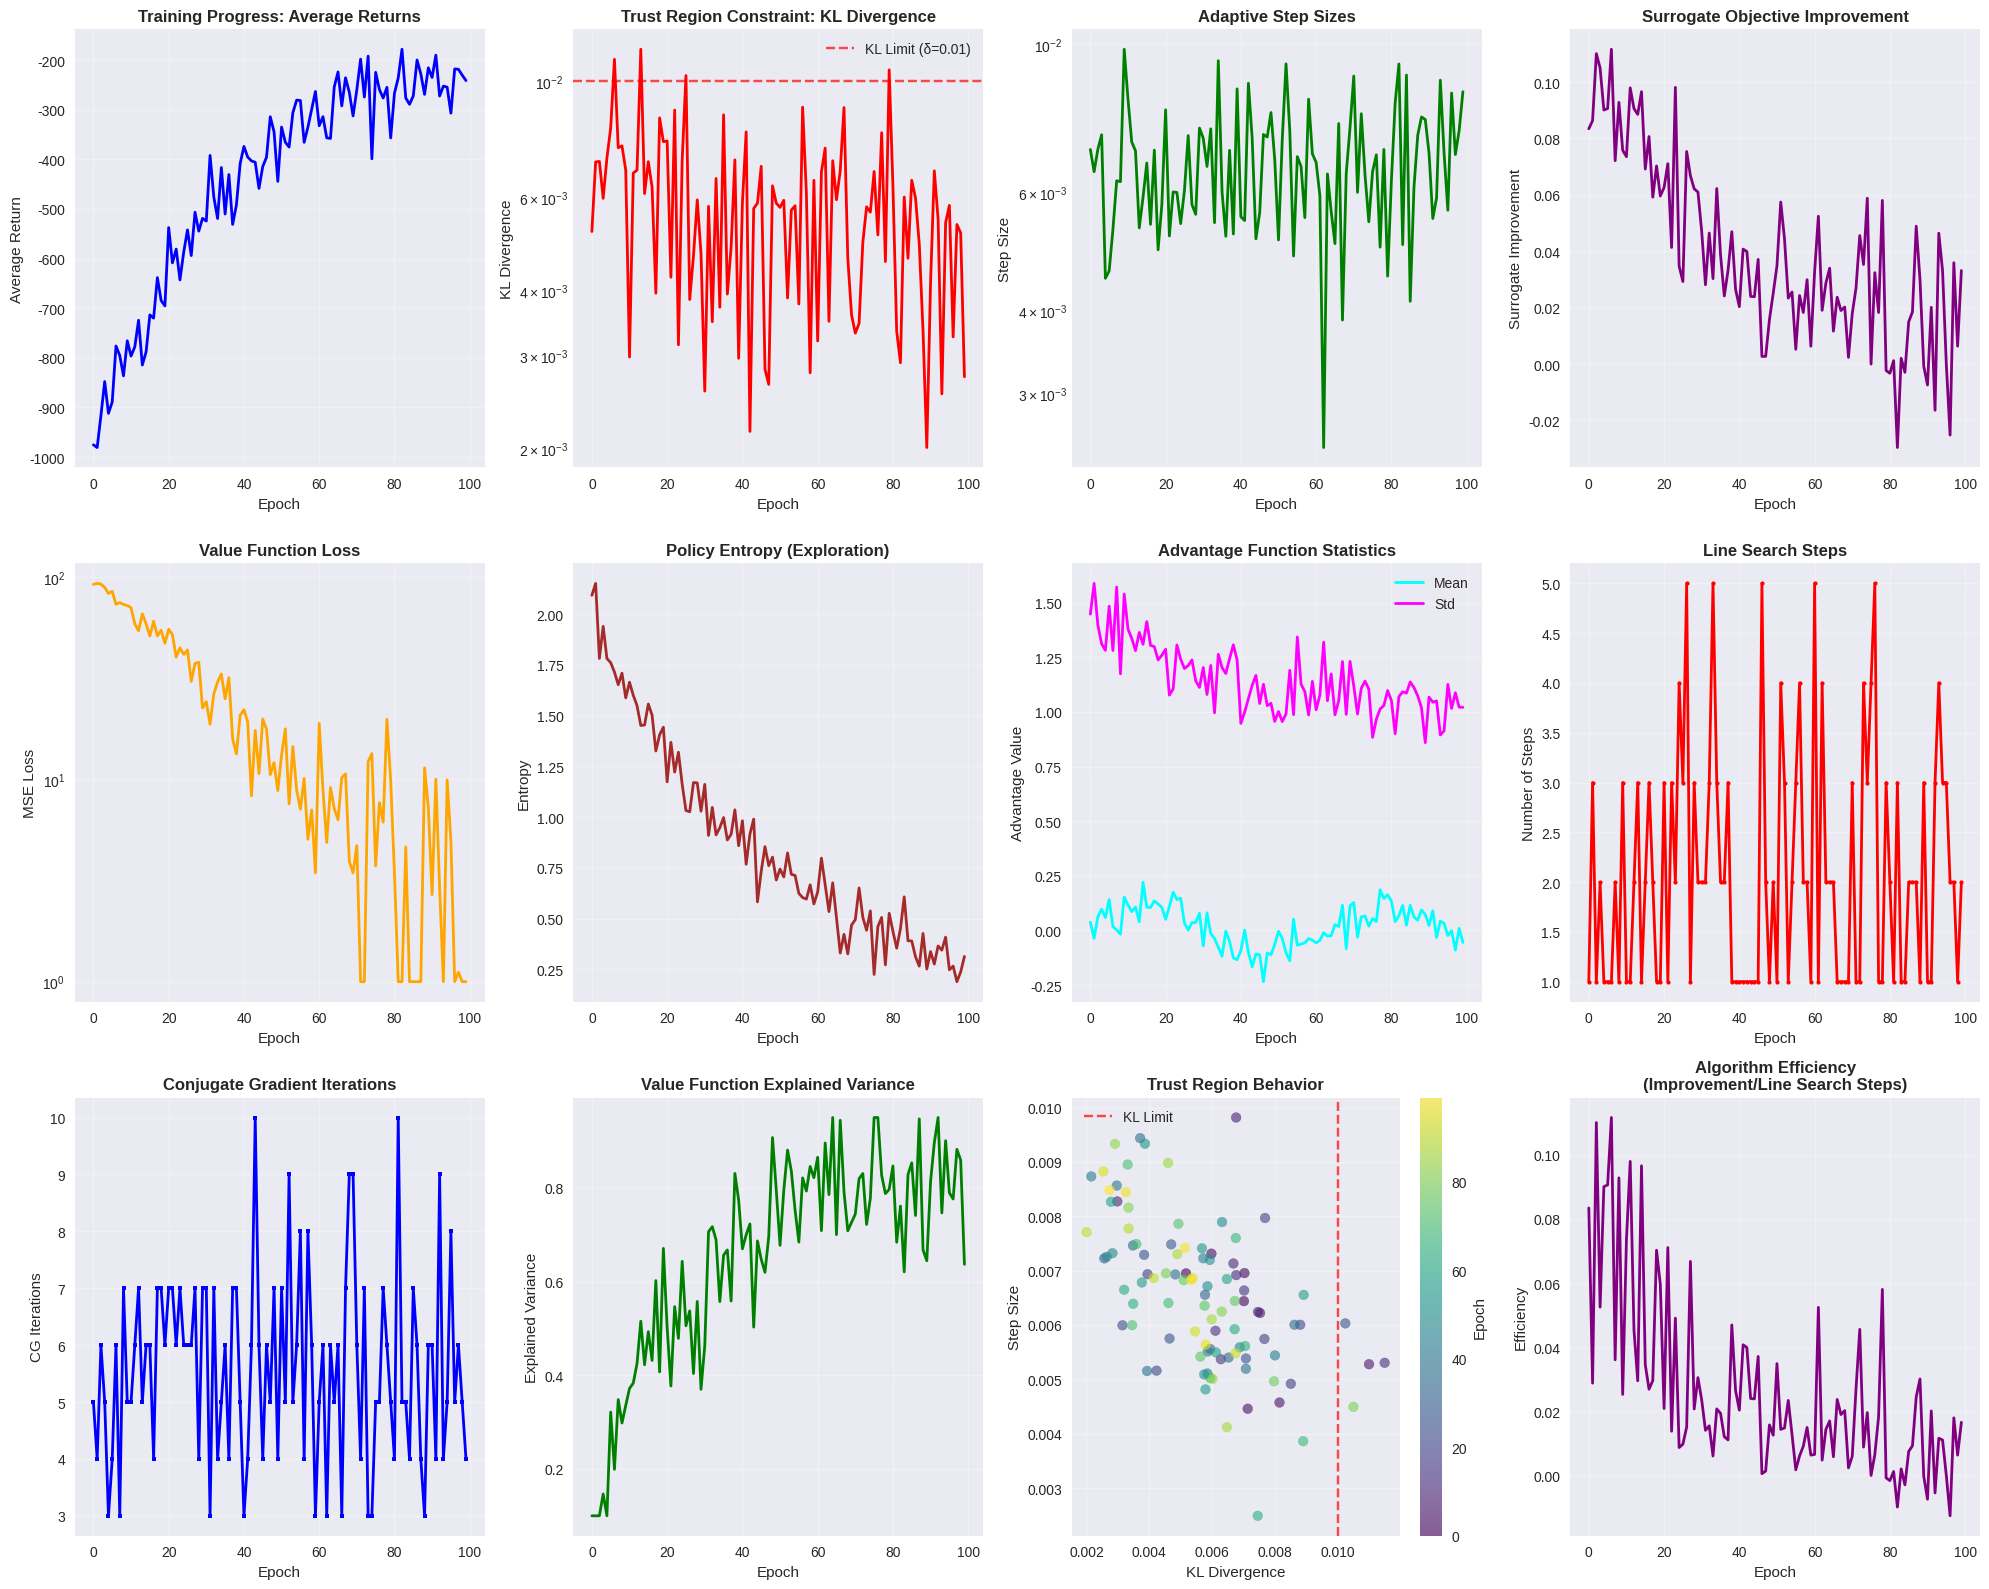

The script that saved this image: (Note: this script raises an exception after producing the figure.)
"""
TRPO Algorithm Visualizations

This script creates comprehensive visualizations to demonstrate how TRPO operates,
using simulated data to show the key concepts and behaviors of the algorithm.
"""

import numpy as np
import matplotlib.pyplot as plt
import seaborn as sns
from matplotlib.patches import Circle, Ellipse
import warnings
warnings.filterwarnings('ignore')

# Set style for better plots
plt.style.use('seaborn-v0_8')
sns.set_palette("husl")

def generate_simulated_training_data(num_epochs=100):
    """Generate realistic simulated training data for TRPO."""
    np.random.seed(42)
    
    # Simulate training progress with realistic patterns
    epochs = np.arange(num_epochs)
    
    # Returns: Start low, improve with some noise, plateau
    base_return = -1000 + 800 * (1 - np.exp(-epochs / 30))
    returns = base_return + 50 * np.random.normal(0, 1, num_epochs)
    
    # KL divergence: Should stay below threshold with occasional spikes
    kl_base = 0.005 + 0.003 * np.exp(-epochs / 20)
    kl_divergences = np.abs(kl_base + 0.002 * np.random.normal(0, 1, num_epochs))
    kl_divergences = np.clip(kl_divergences, 0.001, 0.015)
    
    # Step sizes: Adaptive based on KL constraint
    step_sizes = 0.01 / (1 + kl_divergences * 100)
    step_sizes += 0.001 * np.random.normal(0, 1, num_epochs)
    step_sizes = np.clip(step_sizes, 0.001, 0.02)
    
    # Surrogate improvements: Generally positive, decreasing over time
    surrogate_improvements = 0.1 * np.exp(-epochs / 40) + 0.02 * np.random.normal(0, 1, num_epochs)
    
    # Value losses: Decreasing over time
    value_losses = 100 * np.exp(-epochs / 25) + 5 * np.random.normal(0, 1, num_epochs)
    value_losses = np.clip(value_losses, 1, 200)
    
    # Policy entropy: Decreasing as policy becomes more deterministic
    policy_entropies = 2.0 * np.exp(-epochs / 50) + 0.1 * np.random.normal(0, 1, num_epochs)
    policy_entropies = np.clip(policy_entropies, 0.1, 2.5)
    
    # Advantage statistics
    advantage_means = 0.1 * np.sin(epochs / 10) + 0.05 * np.random.normal(0, 1, num_epochs)
    advantage_stds = 1.0 + 0.5 * np.exp(-epochs / 30) + 0.1 * np.random.normal(0, 1, num_epochs)
    
    # Line search steps: Usually 1-3, occasionally higher
    line_search_steps = np.random.choice([1, 2, 3, 4, 5], num_epochs, p=[0.4, 0.3, 0.2, 0.08, 0.02])
    
    # CG iterations: Usually converge quickly
    cg_iterations = np.random.choice([3, 4, 5, 6, 7, 8, 9, 10], num_epochs, 
                                   p=[0.1, 0.2, 0.25, 0.2, 0.15, 0.05, 0.03, 0.02])
    
    # Explained variance: Improving over time
    explained_variances = 0.8 * (1 - np.exp(-epochs / 20)) + 0.1 * np.random.normal(0, 1, num_epochs)
    explained_variances = np.clip(explained_variances, 0.1, 0.95)
    
    return {
        'epochs': epochs,
        'returns': returns,
        'kl_divergences': kl_divergences,
        'step_sizes': step_sizes,
        'surrogate_improvements': surrogate_improvements,
        'value_losses': value_losses,
        'policy_entropies': policy_entropies,
        'advantage_means': advantage_means,
        'advantage_stds': advantage_stds,
        'line_search_steps': line_search_steps,
        'cg_iterations': cg_iterations,
        'explained_variances': explained_variances
    }

def create_comprehensive_visualizations():
    """Create comprehensive visualizations of TRPO training."""
    metrics = generate_simulated_training_data()
    
    # Create a large figure with multiple subplots
    fig = plt.figure(figsize=(20, 16))
    
    # 1. Training Progress
    ax1 = plt.subplot(3, 4, 1)
    plt.plot(metrics['epochs'], metrics['returns'], linewidth=2, color='blue')
    plt.title('Training Progress: Average Returns', fontsize=12, fontweight='bold')
    plt.xlabel('Epoch')
    plt.ylabel('Average Return')
    plt.grid(True, alpha=0.3)
    
    # 2. KL Divergence Tracking
    ax2 = plt.subplot(3, 4, 2)
    plt.plot(metrics['epochs'], metrics['kl_divergences'], linewidth=2, color='red')
    plt.axhline(y=0.01, color='red', linestyle='--', alpha=0.7, label='KL Limit (δ=0.01)')
    plt.title('Trust Region Constraint: KL Divergence', fontsize=12, fontweight='bold')
    plt.xlabel('Epoch')
    plt.ylabel('KL Divergence')
    plt.legend()
    plt.grid(True, alpha=0.3)
    plt.yscale('log')
    
    # 3. Step Size Adaptation
    ax3 = plt.subplot(3, 4, 3)
    plt.plot(metrics['epochs'], metrics['step_sizes'], linewidth=2, color='green')
    plt.title('Adaptive Step Sizes', fontsize=12, fontweight='bold')
    plt.xlabel('Epoch')
    plt.ylabel('Step Size')
    plt.grid(True, alpha=0.3)
    plt.yscale('log')
    
    # 4. Surrogate Objective Improvement
    ax4 = plt.subplot(3, 4, 4)
    plt.plot(metrics['epochs'], metrics['surrogate_improvements'], linewidth=2, color='purple')
    plt.title('Surrogate Objective Improvement', fontsize=12, fontweight='bold')
    plt.xlabel('Epoch')
    plt.ylabel('Surrogate Improvement')
    plt.grid(True, alpha=0.3)
    
    # 5. Value Function Learning
    ax5 = plt.subplot(3, 4, 5)
    plt.plot(metrics['epochs'], metrics['value_losses'], linewidth=2, color='orange')
    plt.title('Value Function Loss', fontsize=12, fontweight='bold')
    plt.xlabel('Epoch')
    plt.ylabel('MSE Loss')
    plt.grid(True, alpha=0.3)
    plt.yscale('log')
    
    # 6. Policy Entropy
    ax6 = plt.subplot(3, 4, 6)
    plt.plot(metrics['epochs'], metrics['policy_entropies'], linewidth=2, color='brown')
    plt.title('Policy Entropy (Exploration)', fontsize=12, fontweight='bold')
    plt.xlabel('Epoch')
    plt.ylabel('Entropy')
    plt.grid(True, alpha=0.3)
    
    # 7. Advantage Statistics
    ax7 = plt.subplot(3, 4, 7)
    plt.plot(metrics['epochs'], metrics['advantage_means'], linewidth=2, color='cyan', label='Mean')
    plt.plot(metrics['epochs'], metrics['advantage_stds'], linewidth=2, color='magenta', label='Std')
    plt.title('Advantage Function Statistics', fontsize=12, fontweight='bold')
    plt.xlabel('Epoch')
    plt.ylabel('Advantage Value')
    plt.legend()
    plt.grid(True, alpha=0.3)
    
    # 8. Line Search Performance
    ax8 = plt.subplot(3, 4, 8)
    plt.plot(metrics['epochs'], metrics['line_search_steps'], linewidth=2, color='red', marker='o', markersize=3)
    plt.title('Line Search Steps', fontsize=12, fontweight='bold')
    plt.xlabel('Epoch')
    plt.ylabel('Number of Steps')
    plt.grid(True, alpha=0.3)
    
    # 9. Conjugate Gradient Iterations
    ax9 = plt.subplot(3, 4, 9)
    plt.plot(metrics['epochs'], metrics['cg_iterations'], linewidth=2, color='blue', marker='s', markersize=3)
    plt.title('Conjugate Gradient Iterations', fontsize=12, fontweight='bold')
    plt.xlabel('Epoch')
    plt.ylabel('CG Iterations')
    plt.grid(True, alpha=0.3)
    
    # 10. Explained Variance
    ax10 = plt.subplot(3, 4, 10)
    plt.plot(metrics['epochs'], metrics['explained_variances'], linewidth=2, color='green')
    plt.title('Value Function Explained Variance', fontsize=12, fontweight='bold')
    plt.xlabel('Epoch')
    plt.ylabel('Explained Variance')
    plt.grid(True, alpha=0.3)
    
    # 11. Trust Region Visualization
    ax11 = plt.subplot(3, 4, 11)
    scatter = plt.scatter(metrics['kl_divergences'], metrics['step_sizes'], 
                         c=metrics['epochs'], cmap='viridis', alpha=0.6)
    plt.axvline(x=0.01, color='red', linestyle='--', alpha=0.7, label='KL Limit')
    plt.title('Trust Region Behavior', fontsize=12, fontweight='bold')
    plt.xlabel('KL Divergence')
    plt.ylabel('Step Size')
    plt.legend()
    plt.grid(True, alpha=0.3)
    plt.colorbar(scatter, label='Epoch')
    
    # 12. Algorithm Efficiency
    ax12 = plt.subplot(3, 4, 12)
    efficiency = metrics['surrogate_improvements'] / metrics['line_search_steps']
    plt.plot(metrics['epochs'], efficiency, linewidth=2, color='purple')
    plt.title('Algorithm Efficiency\n(Improvement/Line Search Steps)', fontsize=12, fontweight='bold')
    plt.xlabel('Epoch')
    plt.ylabel('Efficiency')
    plt.grid(True, alpha=0.3)
    
    plt.tight_layout()
    plt.savefig('/home/<user>/trpo_comprehensive_analysis.png', dpi=300, bbox_inches='tight')
    plt.show()

def create_trust_region_demonstration():
    """Create a visual demonstration of the trust region concept."""
    fig, axes = plt.subplots(2, 2, figsize=(15, 12))
    
    # 1. Trust Region Concept
    ax = axes[0, 0]
    theta = np.linspace(0, 2*np.pi, 100)
    
    # Current policy (center)
    ax.plot(0, 0, 'ro', markersize=10, label='Current Policy π_old')
    
    # Trust region boundary
    trust_region_x = 0.5 * np.cos(theta)
    trust_region_y = 0.5 * np.sin(theta)
    ax.plot(trust_region_x, trust_region_y, 'r--', linewidth=2, label='Trust Region (KL ≤ δ)')
    ax.fill(trust_region_x, trust_region_y, alpha=0.2, color='red')
    
    # Candidate new policies
    np.random.seed(42)
    for i in range(8):
        angle = i * np.pi / 4
        radius = 0.3 + 0.2 * np.random.random()
        x, y = radius * np.cos(angle), radius * np.sin(angle)
        if radius <= 0.5:
            ax.plot(x, y, 'go', markersize=8, alpha=0.7)
        else:
            ax.plot(x, y, 'rx', markersize=8, alpha=0.7)
    
    ax.plot([], [], 'go', markersize=8, label='Valid Updates')
    ax.plot([], [], 'rx', markersize=8, label='Invalid Updates')
    
    ax.set_xlim(-1, 1)
    ax.set_ylim(-1, 1)
    ax.set_aspect('equal')
    ax.set_title('Trust Region Concept', fontsize=14, fontweight='bold')
    ax.legend()
    ax.grid(True, alpha=0.3)
    
    # 2. KL Divergence vs Performance
    ax = axes[0, 1]
    kl_values = np.linspace(0, 0.05, 100)
    # Simulated performance improvement (decreases as KL increases beyond optimal point)
    performance = np.exp(-50 * (kl_values - 0.01)**2) * (1 - kl_values/0.05)
    
    ax.plot(kl_values, performance, 'b-', linewidth=3, label='Performance Improvement')
    ax.axvline(x=0.01, color='red', linestyle='--', linewidth=2, label='TRPO KL Limit')
    ax.fill_between(kl_values[kl_values <= 0.01], performance[kl_values <= 0.01], 
                    alpha=0.3, color='green', label='Safe Region')
    ax.fill_between(kl_values[kl_values > 0.01], performance[kl_values > 0.01], 
                    alpha=0.3, color='red', label='Risky Region')
    
    ax.set_xlabel('KL Divergence')
    ax.set_ylabel('Performance Improvement')
    ax.set_title('KL Divergence vs Performance Trade-off', fontsize=14, fontweight='bold')
    ax.legend()
    ax.grid(True, alpha=0.3)
    
    # 3. Conjugate Gradient Convergence
    ax = axes[1, 0]
    iterations = np.arange(1, 11)
    # Simulated CG convergence (exponential decay)
    residual = np.exp(-0.8 * iterations) + 0.01 * np.random.random(10)
    
    ax.semilogy(iterations, residual, 'bo-', linewidth=2, markersize=6)
    ax.axhline(y=1e-8, color='red', linestyle='--', label='Convergence Threshold')
    ax.set_xlabel('CG Iteration')
    ax.set_ylabel('Residual (log scale)')
    ax.set_title('Conjugate Gradient Convergence', fontsize=14, fontweight='bold')
    ax.legend()
    ax.grid(True, alpha=0.3)
    
    # 4. Line Search Process
    ax = axes[1, 1]
    step_fractions = [1.0, 0.8, 0.64, 0.512, 0.41]
    kl_values = [0.025, 0.018, 0.012, 0.008, 0.006]
    improvements = [0.15, 0.12, 0.08, 0.05, 0.03]
    
    colors = ['red' if kl > 0.01 else 'green' for kl in kl_values]
    bars = ax.bar(range(len(step_fractions)), improvements, color=colors, alpha=0.7)
    
    # Add KL values as text on bars
    for i, (bar, kl) in enumerate(zip(bars, kl_values)):
        height = bar.get_height()
        ax.text(bar.get_x() + bar.get_width()/2., height + 0.005,
                f'KL={kl:.3f}', ha='center', va='bottom', fontsize=10)
    
    ax.axhline(y=0, color='black', linewidth=0.5)
    ax.set_xlabel('Line Search Step')
    ax.set_ylabel('Surrogate Improvement')
    ax.set_title('Backtracking Line Search Process', fontsize=14, fontweight='bold')
    ax.set_xticks(range(len(step_fractions)))
    ax.set_xticklabels([f'α^{i}' for i in range(len(step_fractions))])
    
    # Add legend
    from matplotlib.patches import Patch
    legend_elements = [Patch(facecolor='red', alpha=0.7, label='KL > δ (rejected)'),
                      Patch(facecolor='green', alpha=0.7, label='KL ≤ δ (accepted)')]
    ax.legend(handles=legend_elements)
    ax.grid(True, alpha=0.3)
    
    plt.tight_layout()
    plt.savefig('/home/<user>/trpo_trust_region_demo.png', dpi=300, bbox_inches='tight')
    plt.show()

def create_policy_evolution_visualization():
    """Visualize how the policy evolves during training."""
    fig, axes = plt.subplots(2, 3, figsize=(18, 12))
    
    epochs_to_show = [0, 20, 40, 60, 80, 99]
    
    np.random.seed(42)
    
    for idx, epoch in enumerate(epochs_to_show):
        ax = axes[idx // 3, idx % 3]
        
        # Simulate policy evolution - actions become more concentrated over time
        concentration = 1 + epoch / 20  # Increasing concentration
        
        # Generate action samples
        actions = np.random.normal(0, 1/concentration, 1000)
        
        # Create action distribution plot
        ax.hist(actions, bins=30, alpha=0.7, density=True, color=f'C{idx}')
        ax.set_title(f'Action Distribution at Epoch {epoch}', fontweight='bold')
        ax.set_xlabel('Action Value')
        ax.set_ylabel('Density')
        ax.grid(True, alpha=0.3)
        
        # Add statistics
        ax.axvline(np.mean(actions), color='red', linestyle='--', alpha=0.8, label=f'Mean: {np.mean(actions):.2f}')
        ax.axvline(np.mean(actions) + np.std(actions), color='orange', linestyle=':', alpha=0.8, label=f'Std: {np.std(actions):.2f}')
        ax.axvline(np.mean(actions) - np.std(actions), color='orange', linestyle=':', alpha=0.8)
        ax.legend()
    
    plt.tight_layout()
    plt.savefig('/home/<user>/trpo_policy_evolution.png', dpi=300, bbox_inches='tight')
    plt.show()

def create_algorithm_comparison():
    """Create a comparison of TRPO with other policy gradient methods."""
    fig, axes = plt.subplots(2, 2, figsize=(15, 12))
    
    epochs = np.arange(100)
    
    # Simulate different algorithms
    np.random.seed(42)
    
    # TRPO: Stable, monotonic improvement
    trpo_returns = -1000 + 800 * (1 - np.exp(-epochs / 30)) + 30 * np.random.normal(0, 1, 100)
    
    # Vanilla PG: More volatile, slower convergence
    vpg_returns = -1000 + 600 * (1 - np.exp(-epochs / 50)) + 80 * np.random.normal(0, 1, 100)
    
    # PPO: Similar to TRPO but slightly different trajectory
    ppo_returns = -1000 + 750 * (1 - np.exp(-epochs / 35)) + 40 * np.random.normal(0, 1, 100)
    
    # 1. Learning Curves Comparison
    ax = axes[0, 0]
    ax.plot(epochs, trpo_returns, label='TRPO', linewidth=2, color='blue')
    ax.plot(epochs, vpg_returns, label='Vanilla PG', linewidth=2, color='red')
    ax.plot(epochs, ppo_returns, label='PPO', linewidth=2, color='green')
    ax.set_title('Learning Curves Comparison', fontsize=14, fontweight='bold')
    ax.set_xlabel('Epoch')
    ax.set_ylabel('Average Return')
    ax.legend()
    ax.grid(True, alpha=0.3)
    
    # 2. Sample Efficiency
    ax = axes[0, 1]
    sample_steps = epochs * 2000  # 2000 steps per epoch
    ax.plot(sample_steps, trpo_returns, label='TRPO', linewidth=2, color='blue')
    ax.plot(sample_steps, vpg_returns, label='Vanilla PG', linewidth=2, color='red')
    ax.plot(sample_steps, ppo_returns, label='PPO', linewidth=2, color='green')
    ax.set_title('Sample Efficiency', fontsize=14, fontweight='bold')
    ax.set_xlabel('Environment Steps')
    ax.set_ylabel('Average Return')
    ax.legend()
    ax.grid(True, alpha=0.3)
    
    # 3. Stability Analysis (Rolling Standard Deviation)
    window = 10
    trpo_std = np.array([np.std(trpo_returns[max(0, i-window):i+1]) for i in range(len(trpo_returns))])
    vpg_std = np.array([np.std(vpg_returns[max(0, i-window):i+1]) for i in range(len(vpg_returns))])
    ppo_std = np.array([np.std(ppo_returns[max(0, i-window):i+1]) for i in range(len(ppo_returns))])
    
    ax = axes[1, 0]
    ax.plot(epochs, trpo_std, label='TRPO', linewidth=2, color='blue')
    ax.plot(epochs, vpg_std, label='Vanilla PG', linewidth=2, color='red')
    ax.plot(epochs, ppo_std, label='PPO', linewidth=2, color='green')
    ax.set_title('Training Stability (Rolling Std)', fontsize=14, fontweight='bold')
    ax.set_xlabel('Epoch')
    ax.set_ylabel('Return Standard Deviation')
    ax.legend()
    ax.grid(True, alpha=0.3)
    
    # 4. Final Performance Distribution
    ax = axes[1, 1]
    final_trpo = trpo_returns[-20:]  # Last 20 epochs
    final_vpg = vpg_returns[-20:]
    final_ppo = ppo_returns[-20:]
    
    ax.hist(final_trpo, alpha=0.7, label='TRPO', bins=10, color='blue')
    ax.hist(final_vpg, alpha=0.7, label='Vanilla PG', bins=10, color='red')
    ax.hist(final_ppo, alpha=0.7, label='PPO', bins=10, color='green')
    ax.set_title('Final Performance Distribution', fontsize=14, fontweight='bold')
    ax.set_xlabel('Return')
    ax.set_ylabel('Frequency')
    ax.legend()
    ax.grid(True, alpha=0.3)
    
    plt.tight_layout()
    plt.savefig('/home/<user>/trpo_algorithm_comparison.png', dpi=300, bbox_inches='tight')
    plt.show()

def create_mathematical_visualization():
    """Create visualizations of the mathematical concepts in TRPO."""
    fig, axes = plt.subplots(2, 2, figsize=(15, 12))
    
    # 1. Surrogate Objective Function
    ax = axes[0, 0]
    theta_diff = np.linspace(-0.5, 0.5, 100)
    
    # L(θ) = E[π(a|s;θ)/π(a|s;θ_old) * A(s,a)]
    # Simplified visualization
    surrogate = theta_diff * (1 - 0.5 * theta_diff**2)  # Quadratic approximation
    
    ax.plot(theta_diff, surrogate, 'b-', linewidth=3, label='Surrogate Objective L(θ)')
    ax.axvline(x=0, color='red', linestyle='--', alpha=0.7, label='Current Policy θ_old')
    ax.axhline(y=0, color='black', linewidth=0.5)
    ax.set_xlabel('Policy Parameter Difference (θ - θ_old)')
    ax.set_ylabel('Surrogate Objective Value')
    ax.set_title('Surrogate Objective Function', fontsize=14, fontweight='bold')
    ax.legend()
    ax.grid(True, alpha=0.3)
    
    # 2. KL Divergence Constraint
    ax = axes[0, 1]
    theta_range = np.linspace(-1, 1, 100)
    kl_divergence = theta_range**2  # Quadratic in parameter difference
    
    ax.plot(theta_range, kl_divergence, 'r-', linewidth=3, label='KL Divergence')
    ax.axhline(y=0.01, color='red', linestyle='--', alpha=0.7, label='KL Constraint δ=0.01')
    ax.fill_between(theta_range, 0, kl_divergence, where=(kl_divergence <= 0.01), 
                    alpha=0.3, color='green', label='Feasible Region')
    ax.set_xlabel('Policy Parameter Difference')
    ax.set_ylabel('KL Divergence')
    ax.set_title('KL Divergence Constraint', fontsize=14, fontweight='bold')
    ax.legend()
    ax.grid(True, alpha=0.3)
    
    # 3. Natural Gradient vs Standard Gradient
    ax = axes[1, 0]
    
    # Create a simple 2D visualization
    x = np.linspace(-2, 2, 20)
    y = np.linspace(-2, 2, 20)
    X, Y = np.meshgrid(x, y)
    
    # Objective function (elliptical)
    Z = -(X**2 + 4*Y**2)
    
    ax.contour(X, Y, Z, levels=10, alpha=0.6)
    
    # Standard gradient (steepest descent)
    ax.arrow(0, 0, 0.5, -0.25, head_width=0.1, head_length=0.1, fc='red', ec='red', label='Standard Gradient')
    
    # Natural gradient (follows natural geometry)
    ax.arrow(0, 0, 1.0, -0.125, head_width=0.1, head_length=0.1, fc='blue', ec='blue', label='Natural Gradient')
    
    ax.set_xlabel('Parameter θ₁')
    ax.set_ylabel('Parameter θ₂')
    ax.set_title('Natural vs Standard Gradient', fontsize=14, fontweight='bold')
    ax.legend()
    ax.grid(True, alpha=0.3)
    ax.set_aspect('equal')
    
    # 4. Advantage Function Evolution
    ax = axes[1, 1]
    states = np.linspace(0, 10, 100)
    
    # Simulate advantage functions at different training stages
    early_advantage = np.sin(states) + 0.5 * np.random.normal(0, 1, 100)
    mid_advantage = 2 * np.sin(states + 1) + 0.3 * np.random.normal(0, 1, 100)
    late_advantage = 3 * np.sin(states + 2) + 0.1 * np.random.normal(0, 1, 100)
    
    ax.plot(states, early_advantage, label='Early Training', alpha=0.7, linewidth=2)
    ax.plot(states, mid_advantage, label='Mid Training', alpha=0.7, linewidth=2)
    ax.plot(states, late_advantage, label='Late Training', alpha=0.7, linewidth=2)
    
    ax.axhline(y=0, color='black', linestyle='--', alpha=0.5)
    ax.set_xlabel('State')
    ax.set_ylabel('Advantage A(s,a)')
    ax.set_title('Advantage Function Evolution', fontsize=14, fontweight='bold')
    ax.legend()
    ax.grid(True, alpha=0.3)
    
    plt.tight_layout()
    plt.savefig('/home/<user>/trpo_mathematical_concepts.png', dpi=300, bbox_inches='tight')
    plt.show()

def main():
    """Run all visualizations."""
    print("Creating TRPO Algorithm Visualizations")
    print("=" * 50)
    
    print("1. Generating comprehensive training analysis...")
    create_comprehensive_visualizations()
    
    print("2. Creating trust region demonstration...")
    create_trust_region_demonstration()
    
    print("3. Visualizing policy evolution...")
    create_policy_evolution_visualization()
    
    print("4. Comparing with other algorithms...")
    create_algorithm_comparison()
    
    print("5. Illustrating mathematical concepts...")
    create_mathematical_visualization()
    
    print("\nAll visualizations completed!")
    print("Generated files:")
    print("- trpo_comprehensive_analysis.png: Complete training metrics")
    print("- trpo_trust_region_demo.png: Trust region concept")
    print("- trpo_policy_evolution.png: Policy evolution over time")
    print("- trpo_algorithm_comparison.png: Comparison with other methods")
    print("- trpo_mathematical_concepts.png: Mathematical foundations")

if __name__ == "__main__":
    main()

